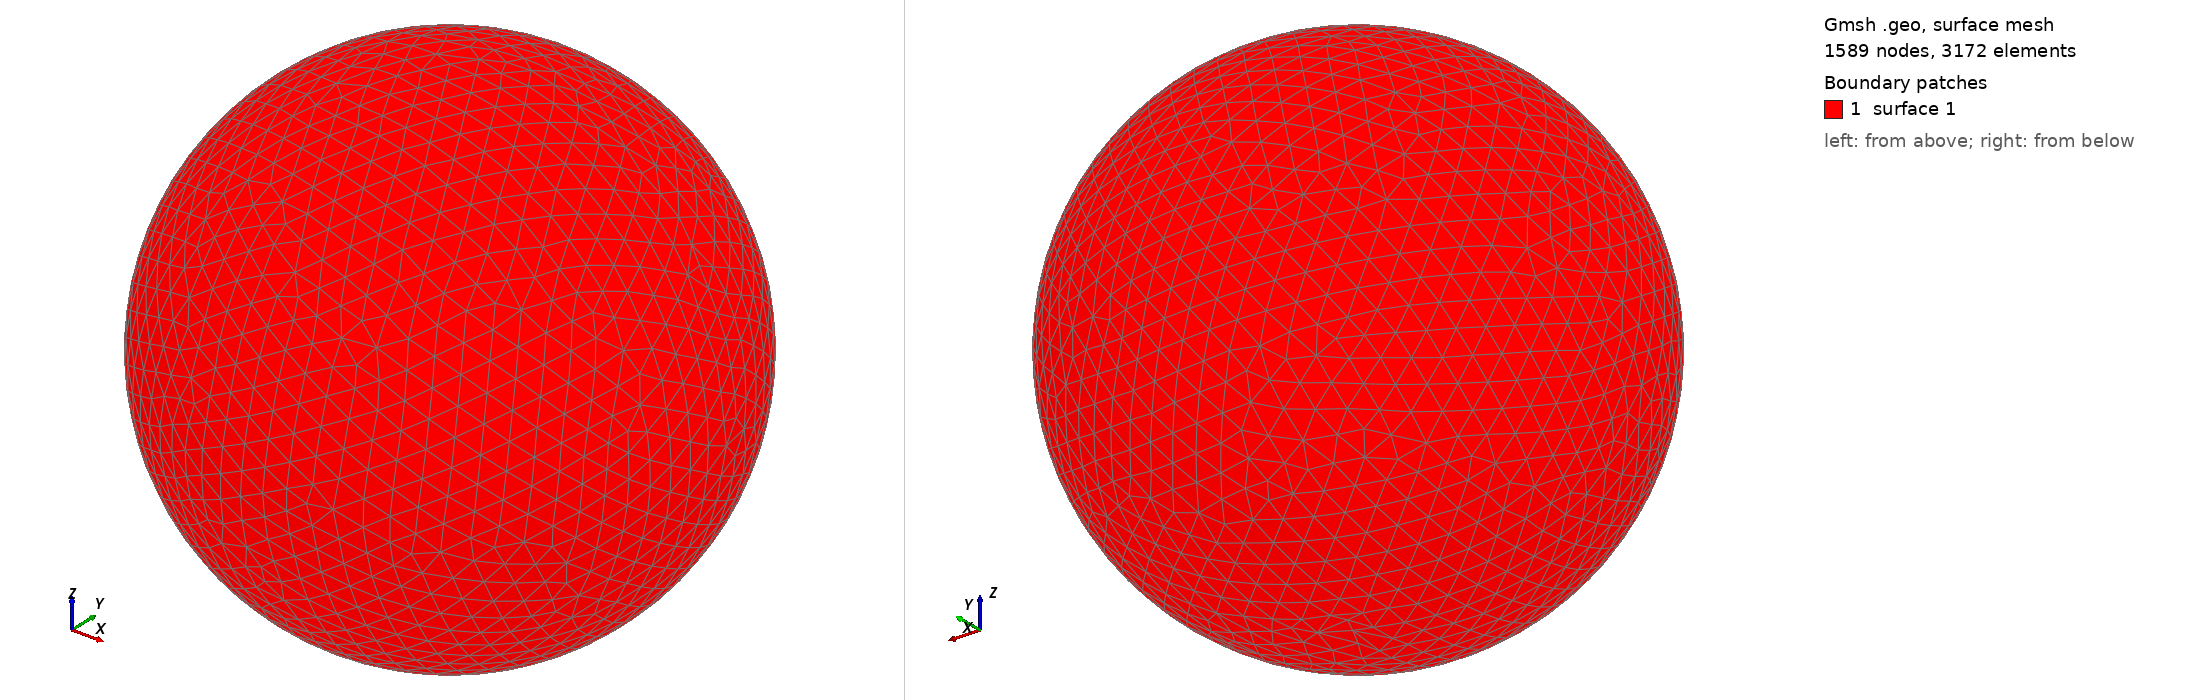

Gmsh geometry script, surface-meshed: 1589 nodes, 3172 surface elements. Boundary patches (legend numbers): 1 surface 1. Left view from above one corner, right view from below the opposite corner. The script declares no physical surfaces, so the legend lists its geometric surfaces. The drawing asked Gmsh for element sizes between 1% and 20% of the model's largest extent; the script's own settings can give other sizes.

=== shot0288.geo (drawn) ===
SetFactory("OpenCASCADE");
Point(1) = {0,0,0,0};
Sphere(1) = {0,0,0,0.00358300};
MeshSize{ PointsOf{ Surface{:}; } } = 0.000358300;
Mesh.ElementOrder=1;
Mesh.Format=39;
